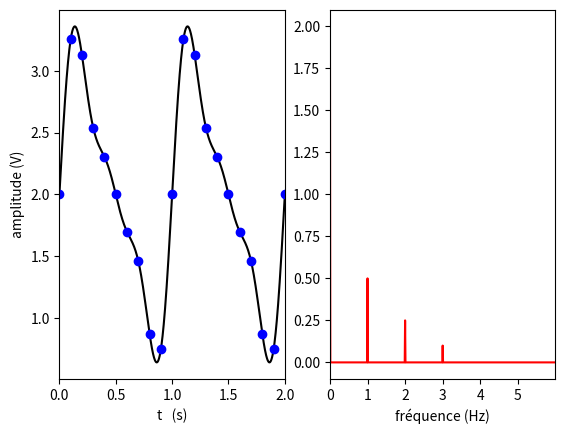

Write the Python code that produced this figure.
import numpy as np
from matplotlib import pyplot as plt
from math import sqrt
f0 = 1 #fréquence du signal (Hz)
fe = 10 #fréquence d'échantillonnage
N = 1000 #nombre d'échantillons

t_continu = np.linspace(0,(N-1)/fe,50000) #tableau des dates du signal"continu"
u_continu = 2 + np.sin(2*np.pi*f0*t_continu) + 0.5*np.sin(4*np.pi*f0*t_continu) + 0.2*np.sin(6*np.pi*f0*t_continu)#tableau du signal "continu"
#u_continu = 5*np.sign(np.sin(2*np.pi*f0*t_continu))

t_discret = np.linspace(0,(N-1)/fe,N)
u_discret = 2 + np.sin(2*np.pi*f0*t_discret) + 0.5*np.sin(4*np.pi*f0*t_discret) + 0.2*np.sin(6*np.pi*f0*t_discret)  #tableau du signal échantillonné   
#u_discret = 5*np.sign(np.sin(2*np.pi*f0*t_discret))
freq = np.linspace(0.0,(N-1)*fe/N,N)    #tableau des fréquences échantillonnées

plt.figure()
plt.subplot(121)
plt.plot(t_continu,u_continu,'k-') #graphe signal continu 
plt.plot(t_discret,u_discret,'bo')     #graphe signal échantillonné
plt.xlim(0,2)
plt.xlabel('t   (s)')
plt.ylabel('amplitude (V)')

real = np.zeros(N) #partie réelle de la TFD initialisée à 0
img = np.zeros(N)  #partie imaginaire de la TFD initialisée à 0
module_TFD = np.zeros(N) # tableau des modules de la TFD initialisé

for n in range(N):
    for k in range(N):
        img[n] += u_discret[k]*np.sin(-(2*np.pi*n*k)/N)
        real[n] += u_discret[k]*np.cos((2*np.pi*n*k)/N)
    module_TFD[n] = sqrt(img[n]**2 + real[n]**2)


xaxis = [x for x in range(fe//2+1)]
amplitude = 2/N*module_TFD
amplitude[0] = 1/N*module_TFD[0]

fft = np.fft.fft(u_discret)
fft = np.abs(fft)*1/N
fig2 = plt.subplot(122)
fig2.plot(freq,fft,'r-')
fig2.set_xlim([0, fe/2+1])
plt.xticks(xaxis)
plt.xlabel('fréquence (Hz)')
plt.show()
